Labelled photos from "NN_Dataset", an image-classification folder in Lastopia/COMP9517-Arcadia. The possible labels are: ants, bees, beetles, caterpillars, earthworms, earwigs, grasshoppers, moths, slugs, snails, wasps, weevils.

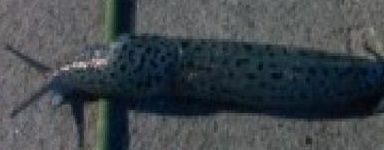
Label: slugs

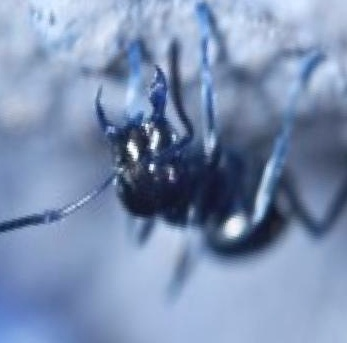
Label: ants

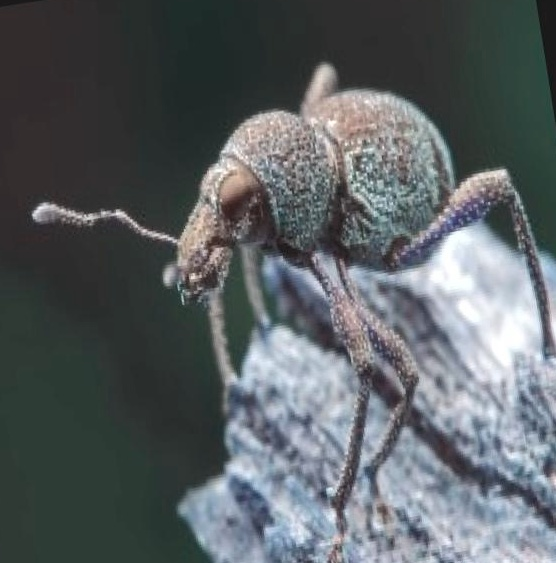
Label: weevils

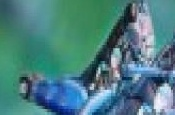
Label: grasshoppers

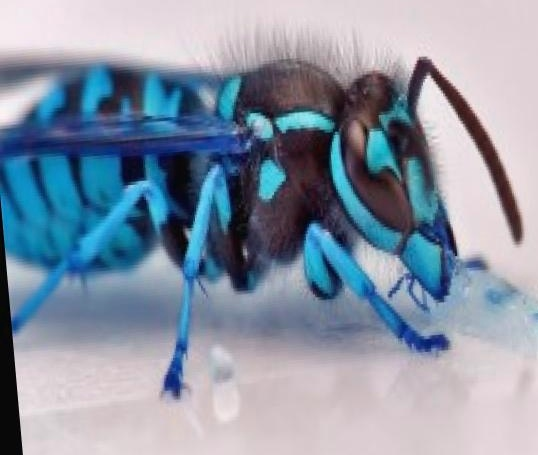
Label: wasps

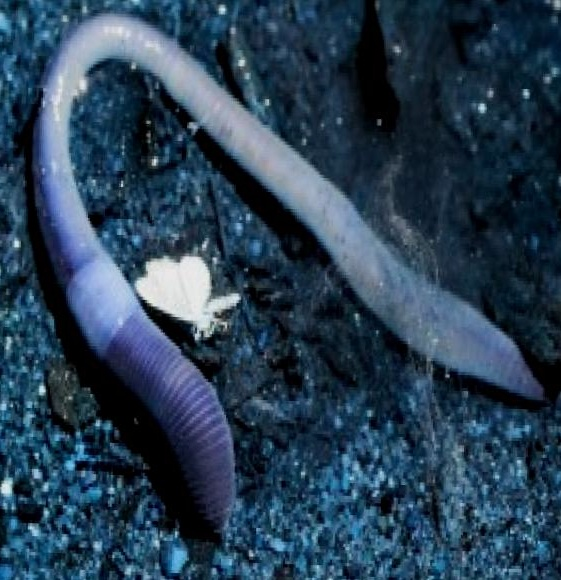
Label: earthworms
